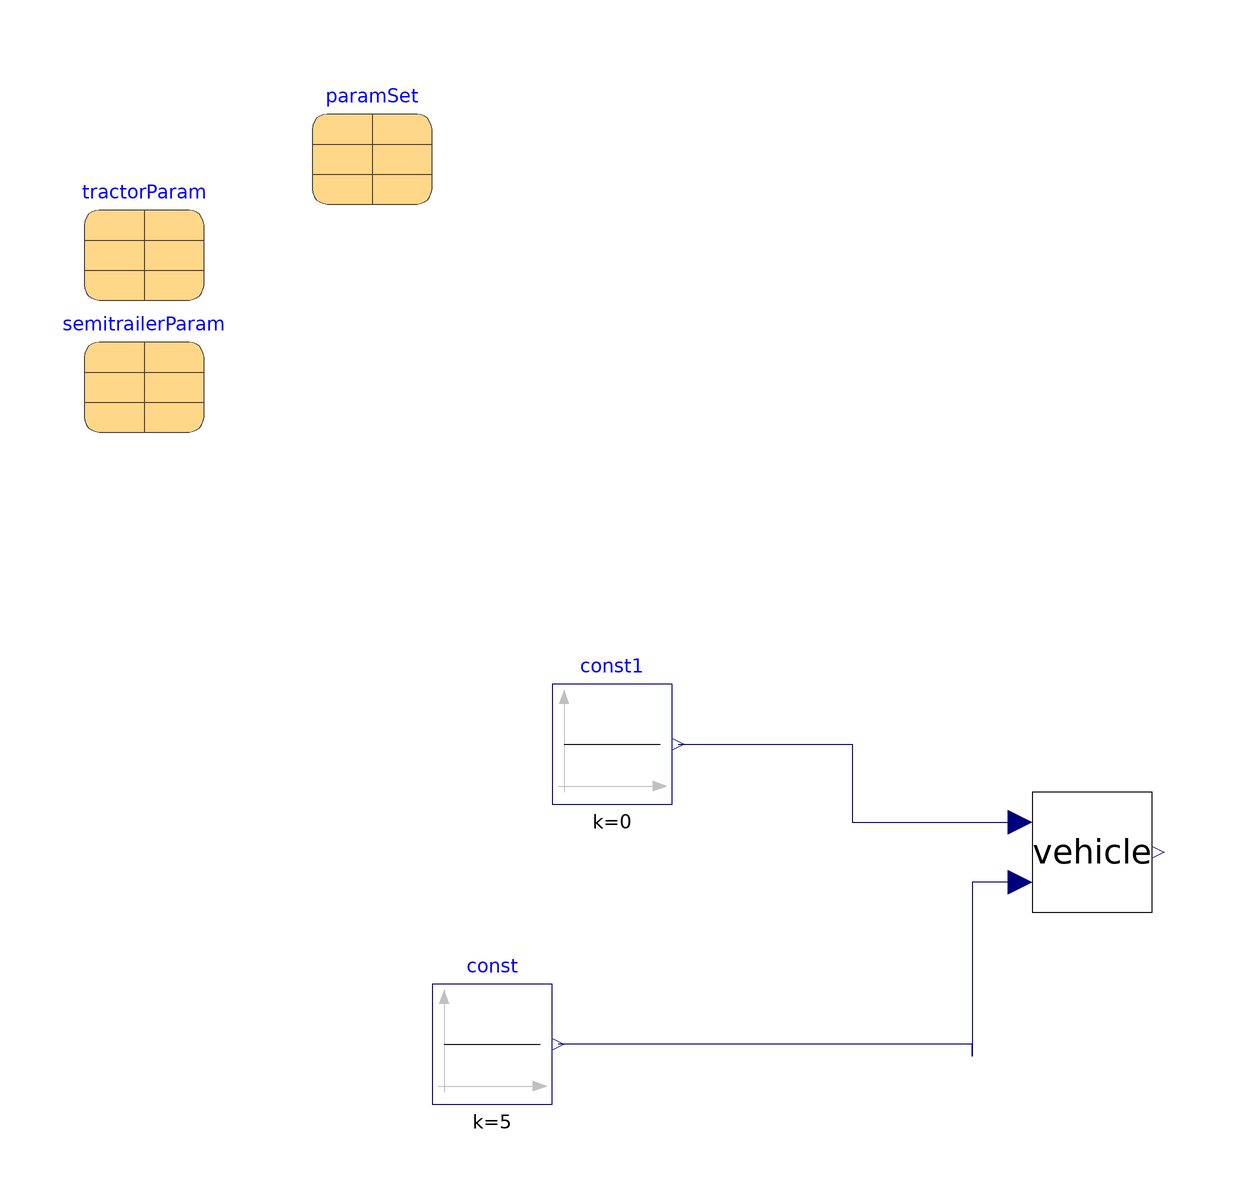

Above is the diagram view of the following Modelica model: its components placed by their Placement annotations and its connect equations drawn as lines.

model TestRegistryParameters2

  Modelica.Blocks.Sources.Constant const(k=5)
    annotation (Placement(transformation(extent={{-80,-70},{-60,-50}})));
  VehicleModels.DirectionInput vehicle(
    paramSet=paramSet,
    nu=2,
    na=3)
    annotation (Placement(transformation(extent={{20,-38},{40,-18}})));
  parameter       Parameters.Base.VehicleModel
                                       paramSet=
    OpenPBS.Parameters.Functions.ModelParametersFromSpecification(
      nu=2,
      na=3,
      specification={
      tractorParam,
      semitrailerParam})
    annotation (Placement(transformation(extent={{-100,80},{-80,100}})));
  parameter Parameters.Variants.FromRegistry.SLX394 tractorParam
    annotation (Placement(transformation(extent={{-138,64},{-118,84}})));
  parameter Parameters.Variants.FromRegistry.CNC134 semitrailerParam
    annotation (Placement(transformation(extent={{-138,42},{-118,62}})));
  Modelica.Blocks.Sources.Constant const1(k=0)
    annotation (Placement(transformation(extent={{-60,-20},{-40,0}})));
equation
  connect(vehicle.vx_in,const. y) annotation (Line(points={{18,-33},{10,-33},{10,
          -62},{10,-60},{-59,-60}},  color={0,0,127}));
  connect(const1.y, vehicle.front_direction_in) annotation (Line(points={{-39,-10},
          {-10,-10},{-10,-23},{18,-23}}, color={0,0,127}));
  annotation (Icon(coordinateSystem(preserveAspectRatio=false)), Diagram(
        coordinateSystem(preserveAspectRatio=false)));
end TestRegistryParameters2;